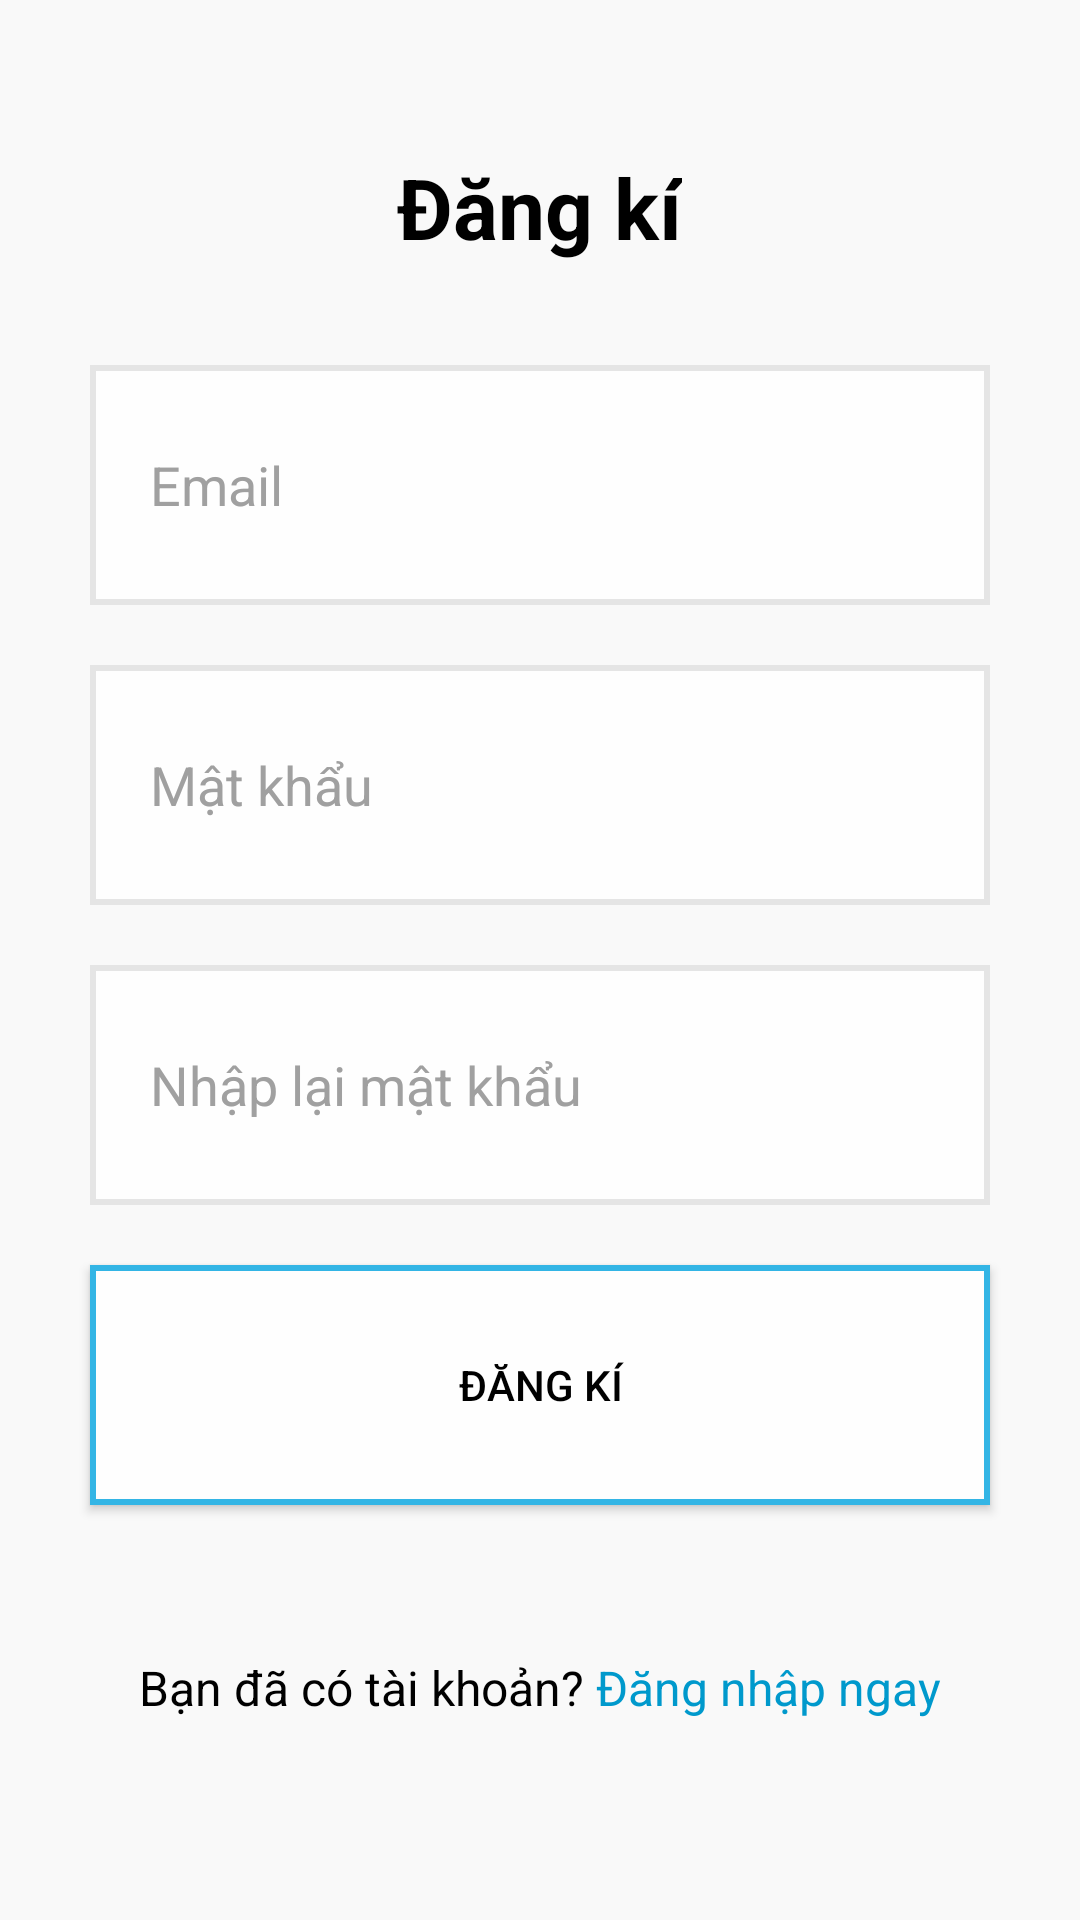

This screen was rendered from an Android layout file. Write that file and the resources it references.
<!-- AndroidManifest.xml: application theme Theme.EnglishKids -->
<!-- res/layout/activity_register.xml -->
<?xml version="1.0" encoding="utf-8"?>
<LinearLayout xmlns:android="http://schemas.android.com/apk/res/android"
    xmlns:tools="http://schemas.android.com/tools"
    android:layout_width="match_parent"
    android:layout_height="match_parent"
    android:orientation="vertical"
    android:padding="20dp"
    android:background="@color/background_color"
    android:gravity="center"
    tools:context=".activities.RegisterActivity">

        <TextView
            android:layout_width="wrap_content"
            android:layout_height="wrap_content"
            android:text="Đăng kí"
            android:textSize="28sp"
            android:textColor="@color/black"
            android:textStyle="bold"
            android:layout_marginBottom="24dp" />

        <EditText
            android:id="@+id/etRegisterUsername"
            android:layout_width="match_parent"
            android:layout_height="80dp"
            android:background="@drawable/button_oval"
            android:hint="Email"
            android:padding="20dp"
            android:layout_margin="10dp"
            android:textColor="@color/text_color"
            android:textColorHint="@color/hint_color" />

        <EditText
            android:id="@+id/etRegisterPassword"
            android:layout_width="match_parent"
            android:layout_height="80dp"
            android:layout_marginTop="16dp"
            android:background="@drawable/button_oval"
            android:hint="Mật khẩu"
            android:inputType="textPassword"
            android:padding="20dp"
            android:layout_margin="10dp"
            android:textColor="@color/text_color"
            android:textColorHint="@color/hint_color" />

        <EditText
            android:id="@+id/etReRegisterPassword"
            android:layout_width="match_parent"
            android:layout_height="80dp"
            android:layout_marginTop="16dp"
            android:background="@drawable/button_oval"
            android:hint="Nhập lại mật khẩu"
            android:inputType="textPassword"
            android:padding="20dp"
            android:layout_margin="10dp"
            android:textColor="@color/text_color"
            android:textColorHint="@color/hint_color" />

        <androidx.appcompat.widget.AppCompatButton
            android:id="@+id/btnRegisterUser"
            android:layout_width="match_parent"
            android:layout_height="80dp"
            android:text="Đăng kí"
            android:background="@drawable/button_oval_pressed"
            android:textColor="@color/black"
            android:padding="12dp"
            android:layout_margin="10dp"
            android:fontFamily="sans-serif-medium" />

        <LinearLayout
            android:layout_width="match_parent"
            android:layout_height="wrap_content"
            android:orientation="horizontal"
            android:gravity="center"
            android:padding="16dp"
            android:layout_marginTop="24dp">

                <TextView
                    android:layout_width="wrap_content"
                    android:layout_height="wrap_content"
                    android:text="Bạn đã có tài khoản? "
                    android:textColor="@android:color/black"
                    android:textSize="16sp"
                    android:gravity="center" />

                <TextView
                    android:id="@+id/btnLogin"
                    android:layout_width="wrap_content"
                    android:layout_height="wrap_content"
                    android:text="Đăng nhập ngay"
                    android:textColor="@android:color/holo_blue_dark"
                    android:textSize="16sp"
                    android:gravity="center"
                    android:clickable="true"
                    android:focusable="true" />

        </LinearLayout>

</LinearLayout>
<!-- resources referenced by this layout -->
<resources>
  <color name="background_color">#F9F9F9</color>
  <color name="black">#FF000000</color>
  <color name="hint_color">#A0A0A0</color>
  <color name="text_color">#212121</color>
  <!-- drawable button_oval (drawable) -->
  <shape xmlns:android="http://schemas.android.com/apk/res/android">
      <corners android:radius="@dimen/button_radius" />
      <solid android:color="@color/bg_btn" />
  
      <stroke
          android:width="2dp"
          android:color="@color/border_btn_disable" />
  </shape>
  <!-- drawable button_oval_pressed (drawable) -->
  <shape xmlns:android="http://schemas.android.com/apk/res/android">
      <corners android:radius="@dimen/button_radius" />
      <solid android:color="@color/bg_btn" /> 
      <stroke
          android:width="2dp"
          android:color="@android:color/holo_blue_light" /> 
  </shape>
  <style name="Theme.EnglishKids" parent="Base.Theme.EnglishKids" />
  <color name="bg_btn">#fefefe</color>
  <color name="border_btn_disable">#e5e5e5</color>
  <style name="Base.Theme.EnglishKids" parent="Theme.Material3.DayNight.NoActionBar">
          
          
      </style>
</resources>
